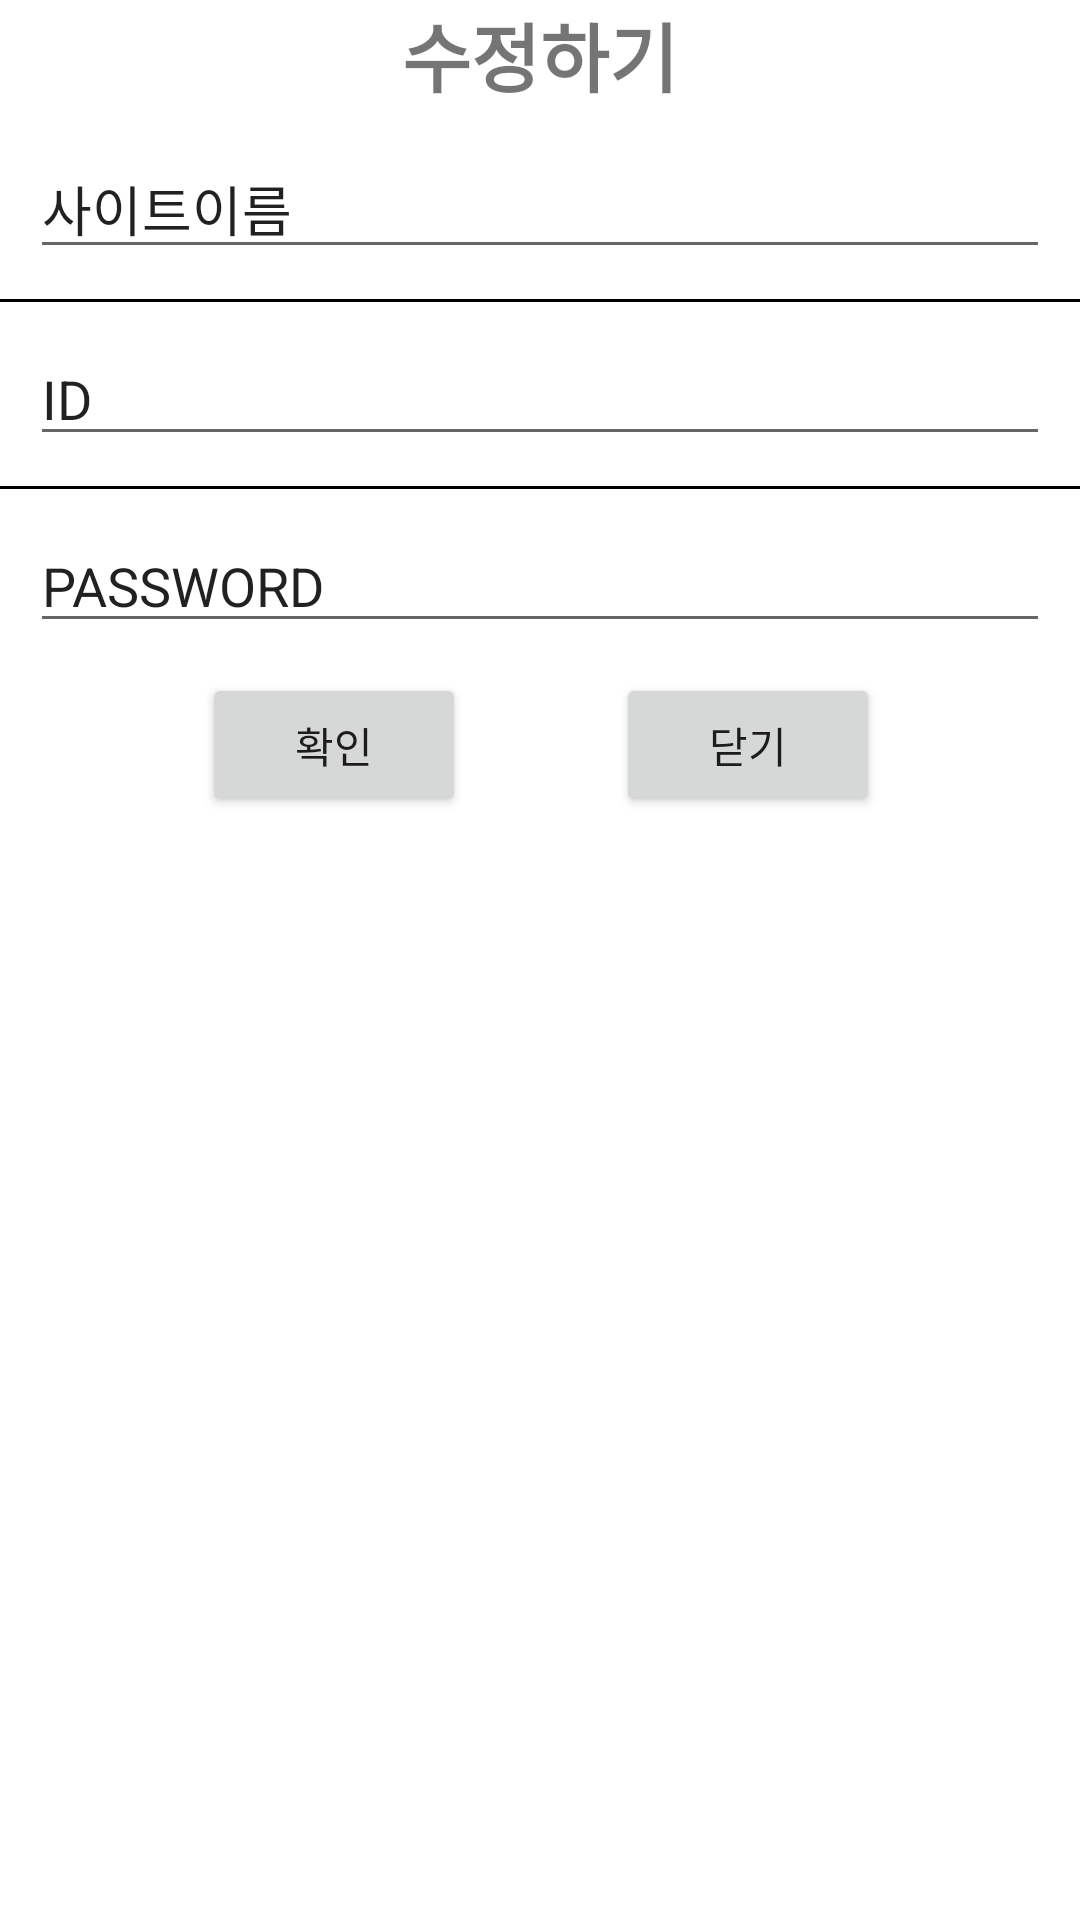

Reconstruct the res/layout file that produces this screen, plus the resources it refers to.
<!-- AndroidManifest.xml: application theme Theme.ProtOne -->
<!-- res/layout/editlayouts.xml -->
<?xml version="1.0" encoding="utf-8"?>
<LinearLayout xmlns:android="http://schemas.android.com/apk/res/android"
    xmlns:tools="http://schemas.android.com/tools"
    android:layout_width="match_parent"
    android:layout_height="wrap_content"
    android:orientation="vertical">
    <TextView
        android:layout_width="match_parent"
        android:layout_height="wrap_content"
        android:text="수정하기"
        android:textSize="25dp"
        android:gravity="center"
        android:textStyle="bold"/>



    <EditText
        android:id="@+id/dialog_title"
        android:layout_width="match_parent"
        android:layout_height="wrap_content"
        android:layout_margin="10dp"
        android:text="사이트이름"/>
    <View
        android:layout_width="match_parent"
        android:layout_height="1dp"
        android:background="#000000"/>
    <EditText
        android:id="@+id/dialog_con"
        android:layout_width="match_parent"
        android:layout_height="wrap_content"
        android:layout_margin="10dp"
        android:text="ID"/>
    <View
        android:layout_width="match_parent"
        android:layout_height="1dp"
        android:background="#000000"/>
    <EditText
        android:id="@+id/dialog_pw"
        android:layout_width="match_parent"
        android:layout_height="wrap_content"
        android:layout_margin="10dp"
        android:text="PASSWORD"/>


    <LinearLayout
        android:layout_width="match_parent"
        android:layout_height="wrap_content"
        android:orientation="horizontal"
        android:gravity="center">
        <Button
            android:id="@+id/finish"
            android:layout_width="wrap_content"
            android:layout_height="wrap_content"
            android:layout_marginLeft="1dp"
            android:text="확인"/>
        <Button
            android:id="@+id/cancle"
            android:layout_width="wrap_content"
            android:layout_height="wrap_content"
            android:layout_marginLeft="50dp"
            android:text="닫기"/>

    </LinearLayout>


</LinearLayout>
<!-- resources referenced by this layout -->
<resources>
  <style name="Theme.ProtOne" parent="Theme.MaterialComponents.DayNight.DarkActionBar">
          
          <item name="colorPrimary">@color/purple_500</item>
          <item name="colorPrimaryVariant">@color/purple_700</item>
          <item name="colorOnPrimary">@color/white</item>
          
          <item name="colorSecondary">@color/teal_200</item>
          <item name="colorSecondaryVariant">@color/teal_700</item>
          <item name="colorOnSecondary">@color/black</item>
          
          <item name="android:statusBarColor" tools:targetApi="l">?attr/colorPrimaryVariant</item>
          
      </style>
  <!-- not gathered from this repository: default colours our renderer supplied (Android Studio template values) -->
  <color name="purple_500">#FF6200EE</color>
  <color name="purple_700">#FF3700B3</color>
  <color name="teal_200">#FF03DAC5</color>
  <color name="teal_700">#FF018786</color>
  <color name="black">#FF000000</color>
  <color name="white">#FFFFFFFF</color>
</resources>
